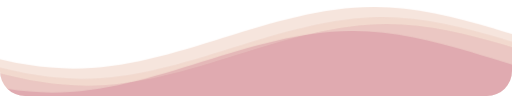
t = 0.00 s
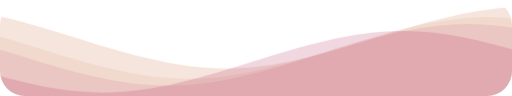
t = 1.67 s
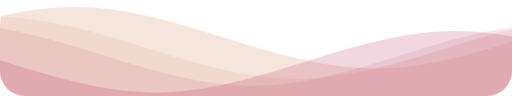
t = 3.33 s
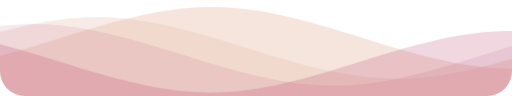
t = 5.00 s
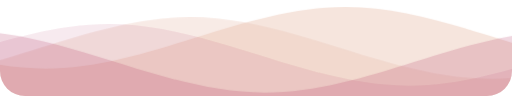
t = 6.67 s
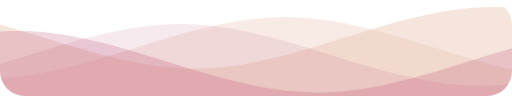
t = 8.33 s

The animated SVG that drew these frames (rendered in a browser with its animation timeline set to each time). Animation: 1 CSS @keyframes rule; frames cover the first 8.33 s, repeats indefinitely.

<svg
  class="waves"
  xmlns="http://www.w3.org/2000/svg"
  xmlns:xlink="http://www.w3.org/1999/xlink"
  viewBox="0 24 150 28"
  preserveAspectRatio="none"
  shape-rendering="auto"
>
  <defs>
    <path id="gentle-wave" d="M-160 44c30 0 58-18 88-18s 58 18 88 18 58-18 88-18 58 18 88 18 v44h-352z" />
  </defs>
  <g class="parallax">
    <use xlink:href="#gentle-wave" x="48" y="0" fill="rgba(233, 190, 171, 0.4)" />
<use xlink:href="#gentle-wave" x="48" y="3" fill="rgba(233, 190, 171, 0.3)" />
<use xlink:href="#gentle-wave" x="48" y="5" fill="rgba(179, 55, 103, 0.1)" />
<use xlink:href="#gentle-wave" x="48" y="7" fill="rgba(179, 55, 103, 0.2)" />
  </g>

  <style>
    .waves {
      position: absolute;
      bottom: 0;
      width: 100%;
      height: 100px;
      min-height: 50px;
      max-height: 100px;
      border-radius: 25px;
    }
    .parallax>use {
      animation: move-forever 25s cubic-bezier(.55, .5, .45, .5) infinite;      
    }
    .parallax>use:nth-child(1) {
      animation-delay: -2s;
      animation-duration: 7s;
    }
    .parallax>use:nth-child(2) {
      animation-delay: -3s;
      animation-duration: 10s;
    }
    .parallax>use:nth-child(3) {
      animation-delay: -4s;
      animation-duration: 13s;
    }
    .parallax>use:nth-child(4) {
      animation-delay: -5s;
      animation-duration: 20s;
    }
    @keyframes move-forever {
      0% {
        transform: translate3d(-90px, 0, 0);
      }
      100% {
        transform: translate3d(85px, 0, 0);
      }
    }
  </style>

</svg>
